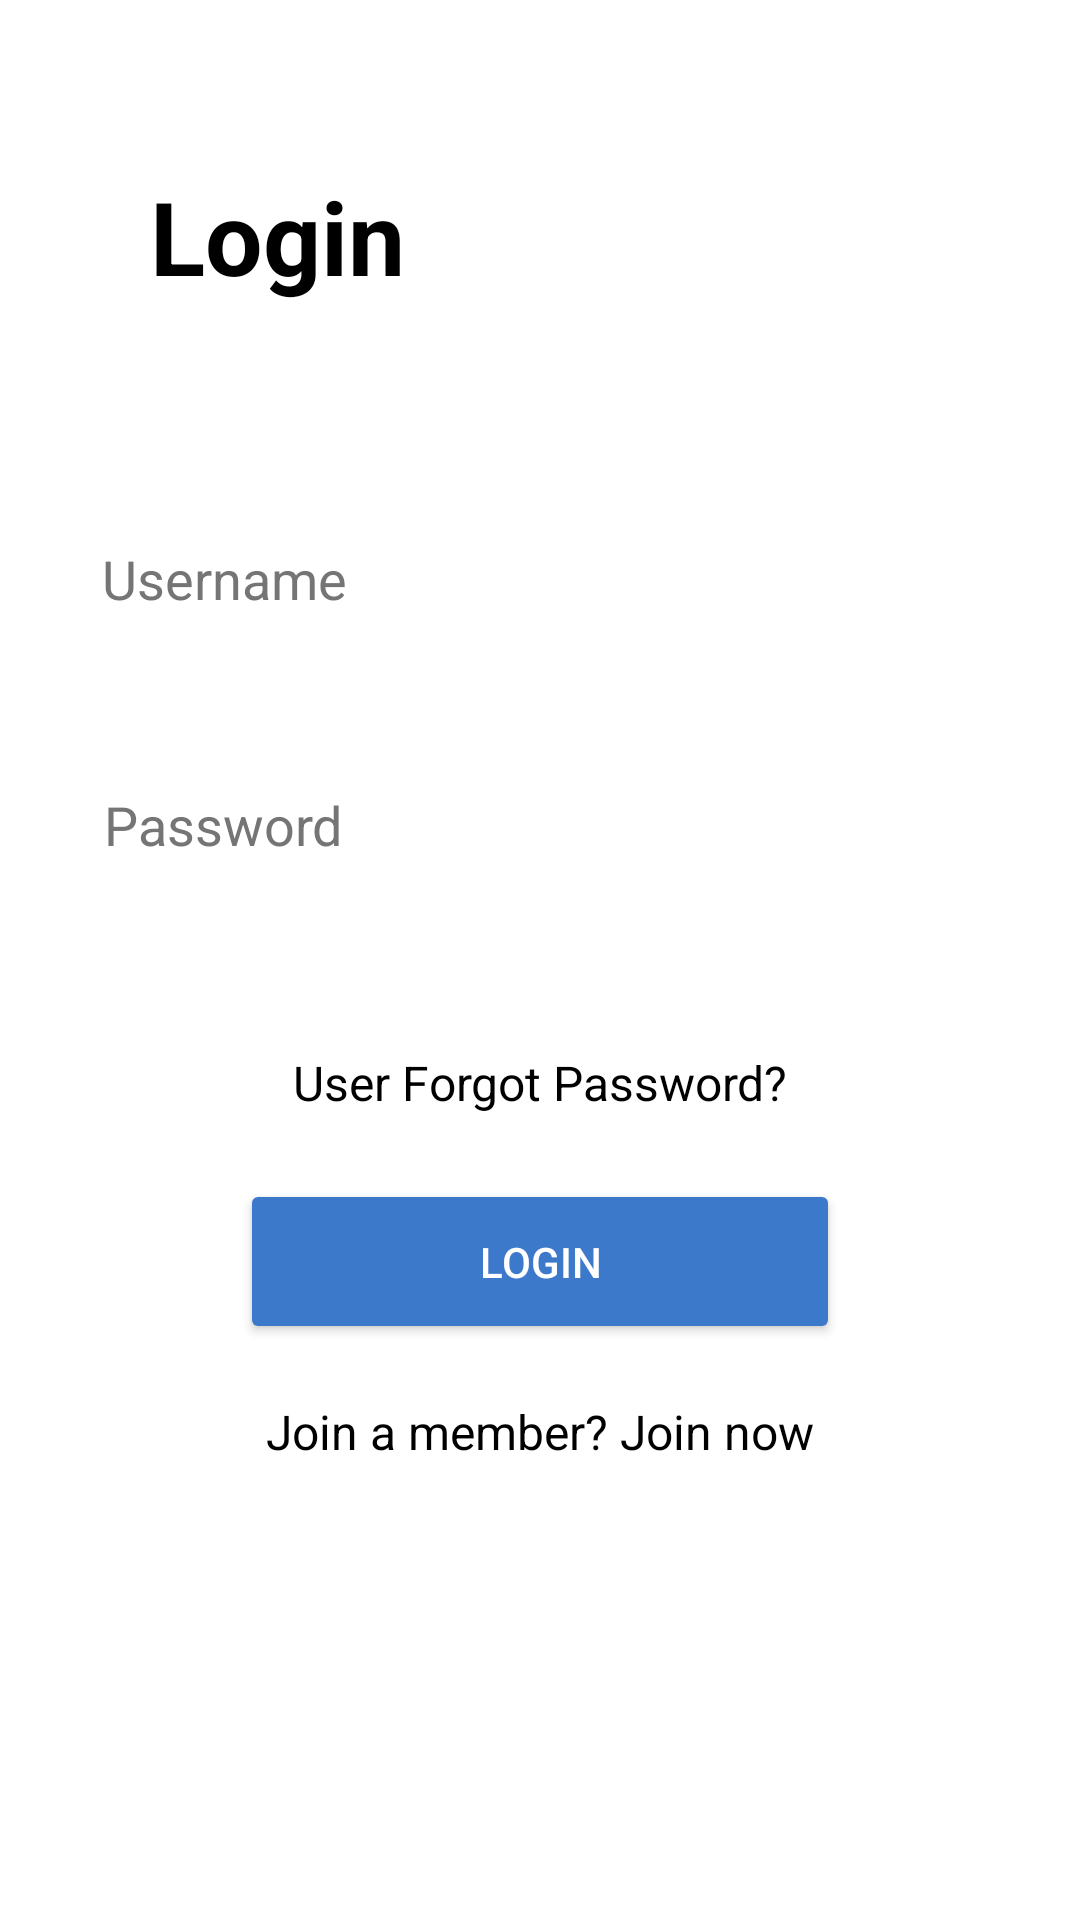

The Android layout XML behind this screen, and the referenced resources:
<!-- AndroidManifest.xml: application theme Theme.MyApplication -->
<!-- res/layout/activity_login.xml -->
<?xml version="1.0" encoding="utf-8"?>
<androidx.constraintlayout.widget.ConstraintLayout xmlns:android="http://schemas.android.com/apk/res/android"
    xmlns:app="http://schemas.android.com/apk/res-auto"
    xmlns:tools="http://schemas.android.com/tools"
    android:id="@+id/main"
    android:layout_width="match_parent"
    android:layout_height="match_parent"
    android:background="#FFFFFF"
    tools:context=".login">

    <TextView
        android:id="@+id/title_txt"
        android:layout_width="108dp"
        android:layout_height="69dp"
        android:text="Login"
        android:textColor="#000000"
        android:textSize="34sp"
        android:textStyle="bold"
        app:layout_constraintBottom_toTopOf="@+id/user_pt"
        app:layout_constraintEnd_toEndOf="parent"
        app:layout_constraintHorizontal_bias="0.198"
        app:layout_constraintStart_toStartOf="parent"
        app:layout_constraintTop_toTopOf="parent"
        app:layout_constraintVertical_bias="0.577" />

    <EditText
        android:id="@+id/user_pt"
        android:layout_width="292dp"
        android:layout_height="54dp"
        android:ems="10"
        android:hint="Username"
        android:inputType="text"
        android:textColor="#212121"
        android:textColorHint="#757575"
        android:background="@android:color/white"
        app:layout_constraintBottom_toBottomOf="parent"
        app:layout_constraintEnd_toEndOf="parent"
        app:layout_constraintHorizontal_bias="0.5"
        app:layout_constraintStart_toStartOf="parent"
        app:layout_constraintTop_toTopOf="parent"
        app:layout_constraintVertical_bias="0.283"
        tools:ignore="Autofill" />

    <EditText
        android:id="@+id/pass_pt"
        android:layout_width="291dp"
        android:layout_height="53dp"
        android:ems="10"
        android:hint="Password"
        android:inputType="textPassword"
        android:textColor="#212121"
        android:textColorHint="#757575"
        android:background="@android:color/white"
        app:layout_constraintBottom_toBottomOf="parent"
        app:layout_constraintEnd_toEndOf="parent"
        app:layout_constraintHorizontal_bias="0.5"
        app:layout_constraintStart_toStartOf="parent"
        app:layout_constraintTop_toTopOf="parent"
        app:layout_constraintVertical_bias="0.423"
        tools:ignore="Autofill" />

    <TextView
        android:id="@+id/forgot_txt"
        android:layout_width="wrap_content"
        android:layout_height="wrap_content"
        android:text="User Forgot Password?"
        android:textSize="16sp"
        android:textColor="#000000"
        app:layout_constraintBottom_toBottomOf="parent"
        app:layout_constraintEnd_toEndOf="parent"
        app:layout_constraintHorizontal_bias="0.5"
        app:layout_constraintStart_toStartOf="parent"
        app:layout_constraintTop_toTopOf="parent"
        app:layout_constraintVertical_bias="0.566" />

    <Button
        android:id="@+id/login_btn"
        android:layout_width="200dp"
        android:layout_height="55dp"
        android:backgroundTint="#3D79CA"
        android:text="Login"
        android:textColor="#FFFFFF"
        app:layout_constraintBottom_toBottomOf="parent"
        app:layout_constraintEnd_toEndOf="parent"
        app:layout_constraintHorizontal_bias="0.5"
        app:layout_constraintStart_toStartOf="parent"
        app:layout_constraintTop_toTopOf="parent"
        app:layout_constraintVertical_bias="0.672" />

    <TextView
        android:id="@+id/join_txt"
        android:layout_width="wrap_content"
        android:layout_height="wrap_content"
        android:text="Join a member? Join now"
        android:textSize="16sp"
        android:textColor="#000000"
        app:layout_constraintBottom_toBottomOf="parent"
        app:layout_constraintEnd_toEndOf="parent"
        app:layout_constraintHorizontal_bias="0.5"
        app:layout_constraintStart_toStartOf="parent"
        app:layout_constraintTop_toTopOf="parent"
        app:layout_constraintVertical_bias="0.754" />

</androidx.constraintlayout.widget.ConstraintLayout>
<!-- resources referenced by this layout -->
<resources>
  <style name="Theme.MyApplication" parent="Base.Theme.MyApplication" />
  <style name="Base.Theme.MyApplication" parent="Theme.Material3.DayNight.NoActionBar">
          <item name="colorPrimary">@color/purple_500</item>
      </style>
  <color name="purple_500">#6200EE</color>
</resources>
